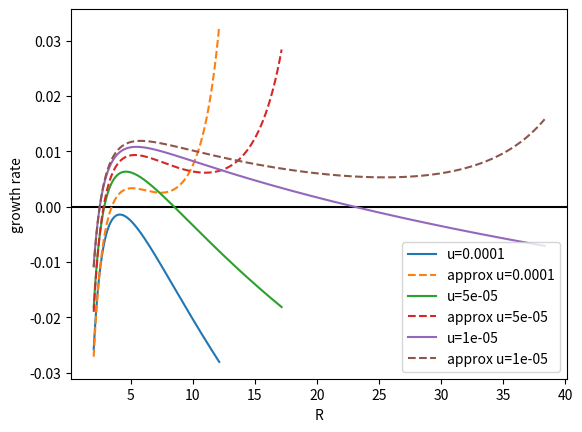

Here is the Python script that generated this plot:
import numpy as np
from matplotlib import pyplot as plt
from scipy.special import iv, kn

phi_target = -0.7
phi_shift = 10
M1 = 1
alpha = 0.1
kappa = 1

plt.axhline(y=0, color='k')
for u in [1e-4, 5e-5, 1e-5]:
    sigma = np.sqrt(8*kappa*alpha/9)
    gradient_dense = - u*(2 + phi_shift - phi_target)
    gradient_dilute = - u*(-2+phi_shift - phi_target)
    f_dense = - u*(1+phi_shift)*(1-phi_target)
    f_dilute = - u*(-1+phi_shift)*(-1-phi_target)
    A_dense = - f_dense/gradient_dense
    A_dilute = - f_dilute/gradient_dilute

    D = 2*M1*alpha
    k = np.sqrt(-gradient_dense/D)
    l = np.sqrt(-gradient_dilute/D)
    delta_coefficient = sigma/(4*alpha)

    R = np.arange(2, 0.8/l, 0.01)

    J_plus = k*(delta_coefficient/R - A_dense)*iv(1, k*R)/iv(0, k*R)
    J_plus_approx = (delta_coefficient/R - A_dense)*k*k*R/2
    J_minus = l*(delta_coefficient/R - A_dilute)*kn(1, l*R)/kn(0, l*R)
    J_minus_approx = (delta_coefficient/R - A_dilute)/(- np.log(l*R)*R)
    plt.plot(R, - J_minus - J_plus, label='u={}'.format(u))
    plt.plot(R, (- J_minus_approx - J_plus_approx), '--', label='approx u={}'.format(u))
    # print(sigma/(4*alpha*A_dilute))
plt.legend()
plt.xlabel('R')
plt.ylabel('growth rate')
plt.savefig('arrested_oswald.pdf')
